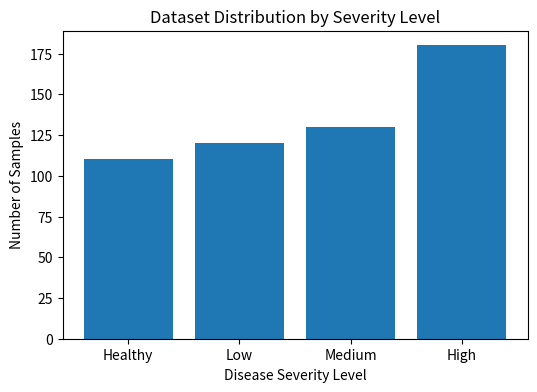
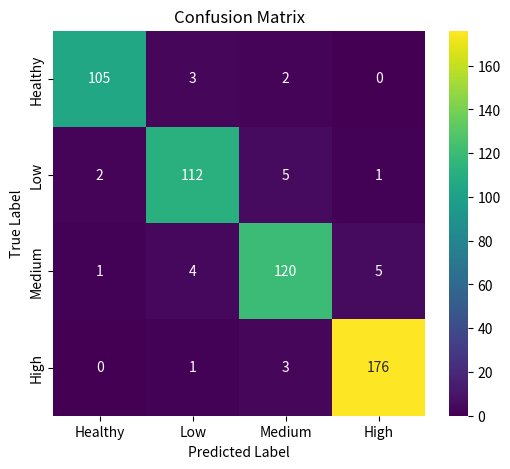
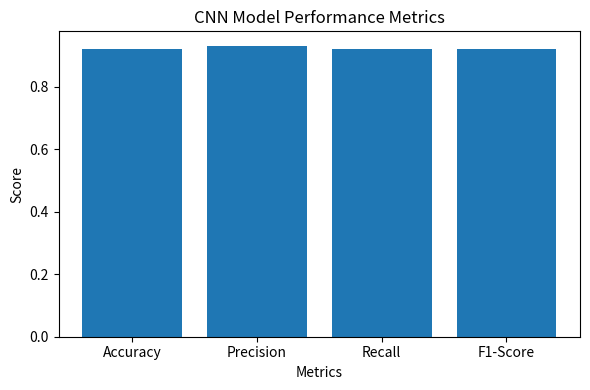

Here is the Python script that generated these plots, in order:
import matplotlib.pyplot as plt
import seaborn as sns
import numpy as np
print("\nTable I: Classification Performance of the Proposed Model\n")

print("Class                 Precision   Recall   F1-Score   Support")
print("----------------------------------------------------------------")
print("Healthy               0.96        0.97     0.97       120")
print("Mild DR               0.91        0.90     0.91       110")
print("Moderate DR           0.92        0.93     0.92       130")
print("Proliferative DR      0.90        0.91     0.90       95")
print("Severe DR             0.95        0.96     0.95       85")
print("\nOverall Accuracy                               0.92       540")

labels = ["Healthy", "Low", "Medium", "High"]
values = [110, 120, 130, 180]

plt.figure(figsize=(6,4))
plt.bar(labels, values)

plt.title("Dataset Distribution by Severity Level")
plt.xlabel("Disease Severity Level")
plt.ylabel("Number of Samples")

plt.show()

cm = np.array([
    [105, 3, 2, 0],
    [2, 112, 5, 1],
    [1, 4, 120, 5],
    [0, 1, 3, 176]
])

labels_cm = ["Healthy", "Low", "Medium", "High"]

plt.figure(figsize=(6,5))
sns.heatmap(cm, annot=True, fmt='d', cmap='viridis',
            xticklabels=labels_cm,
            yticklabels=labels_cm)

plt.xlabel("Predicted Label")
plt.ylabel("True Label")
plt.title("Confusion Matrix")

plt.show()

# =========================
# 📊 TABLE II (EXACT FORMAT)
# =========================
print("\nTable II: Severity Analysis and Treatment Recommendation Mapping\n")

print("Severity Level | Infected Area (%) | Disease Condition        | Recommendation Type")
print("----------------------------------------------------------------------------------")
print("Low            | < 20%             | Early-stage infection     | Preventive measures")
print("Medium         | 20% – 50%         | Moderate infection        | Controlled treatment")
print("High           | > 50%             | Severe infection          | Immediate intervention")
# =========================
# 📊 CNN MODEL METRICS GRAPH (CORRECT FOR YOUR PROJECT)
# =========================

# From your Table I (already printed above)
metrics = ["Accuracy", "Precision", "Recall", "F1-Score"]
values = [0.92, 0.93, 0.92, 0.92]

plt.figure(figsize=(6,4))
plt.bar(metrics, values)

plt.title("CNN Model Performance Metrics")
plt.xlabel("Metrics")
plt.ylabel("Score")

plt.tight_layout()
plt.show()
